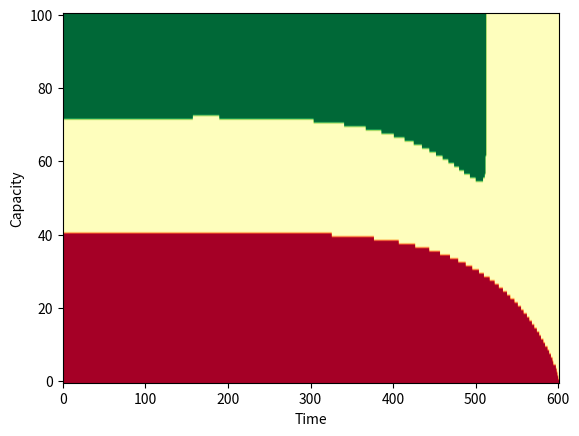

Write the Python code that produced this figure.
import numpy as np
from numpy import inf, multiply
import math
import matplotlib.pyplot as plt

fares = [500, 300, 200]
C = 100 # capacity
T = 600 # time limit
mu = [0.001, 0.015, 0.05] # first for capactiy 500, 300, 200
vu = [0.01, 0.005, 0.0025] # first for capactiy 500, 300, 200 as time increases, chances for high fair go up


V_m = np.empty((C+1, T+1, 3)) # value matrix, 2d for each fare
V_m[0] = 0 # at capacity zero there are no values 
V_m[:, T, :] = np.zeros((101, 3))  # at t = T there are no values

for t in reversed(range(T)): # loop over the time states starting with the last state
    for x in range(1, C+1): # loop over the capacities starting with 0 capactiy
        for c in range(3): # loop over the different classes
            V_xtc = 0 # initialize V(xtc)
            sum_lab = 0 # initialize lambda 

            # get the sum of lambda 
            for i in range(c+1): # the one that is able to pay 500 is also able to pay 300 and 200
                sum_lab += mu[i]*math.exp(vu[i]*t)

            # loop over the different classes for the next state to get the different Q values, and by this the policy value V
            for c_n in range(3):
                Q_xtf = sum_lab*(fares[c] + V_m[x-1][t+1][c_n]) + (1-sum_lab)*V_m[x][t+1][c_n] # Q value state X, at time t, given action c_n
                if Q_xtf > V_xtc: 
                    V_xtc = Q_xtf
            V_m[x][t][c] = V_xtc # store the maximum value in the value matrix

optimal_p = np.argmax(V_m, axis = 2) # get optimal values over the third dimension -> this should be the policy
exp_rev = np.max(V_m) # the expected revenue 
print("expected revenue: ", exp_rev)

# plotting 
plt.imshow(optimal_p, cmap="RdYlGn", vmin=0, vmax=2, aspect='auto',  origin='lower')
plt.xlabel('Time')
plt.ylabel('Capacity')
plt.show()